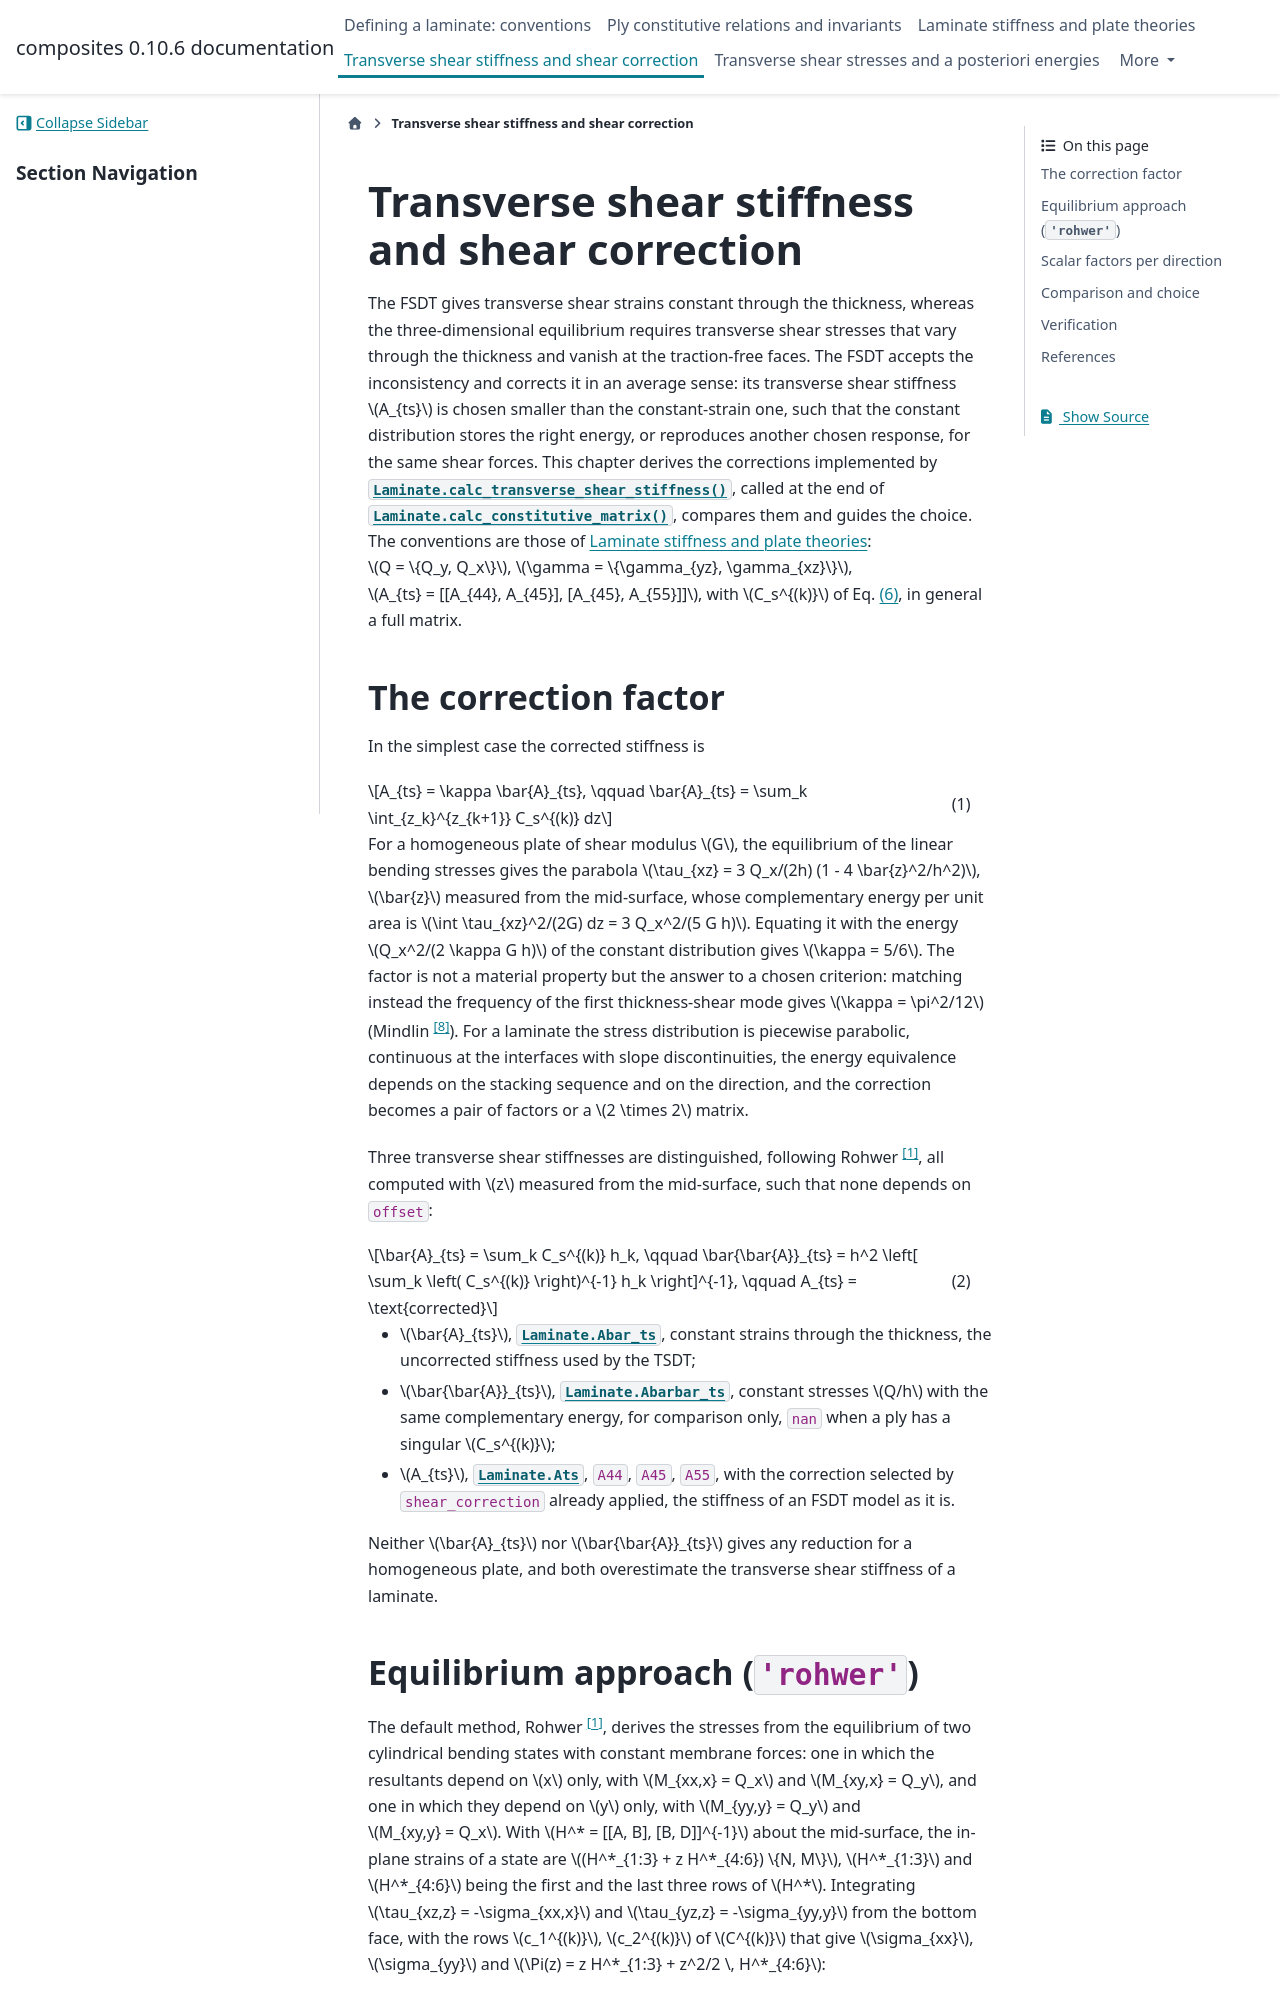

repository: saullocastro/composites · page: shear_correction.html · generator: sphinx

Transverse shear stiffness and shear correction
===============================================

The FSDT gives transverse shear strains constant through the thickness,
whereas the three-dimensional equilibrium requires transverse shear stresses
that vary through the thickness and vanish at the traction-free faces. The
FSDT accepts the inconsistency and corrects it in an average sense: its
transverse shear stiffness `A_{ts}` is chosen smaller than the
constant-strain one, such that the constant distribution stores the right
energy, or reproduces another chosen response, for the same shear forces.
This chapter derives the corrections implemented by
:meth:`.Laminate.calc_transverse_shear_stiffness`, called at the end of
:meth:`.Laminate.calc_constitutive_matrix`, compares them and guides the
choice. The conventions are those of :doc:`constitutive_matrices`: `Q =
\{Q_y, Q_x\}`, `\gamma = \{\gamma_{yz}, \gamma_{xz}\}`, `A_{ts} = [[A_{44},
A_{45}], [A_{45}, A_{55}]]`, with `C_s^{(k)}` of Eq. :eq:`lam_C_Cs`, in
general a full matrix.


The correction factor
---------------------

In the simplest case the corrected stiffness is

.. math::
    :label: sc_kappa

    A_{ts} = \kappa \bar{A}_{ts}, \qquad \bar{A}_{ts} = \sum_k
    \int_{z_k}^{z_{k+1}} C_s^{(k)} dz

For a homogeneous plate of shear modulus `G`, the equilibrium of the
linear bending stresses gives the parabola `\tau_{xz} = 3 Q_x/(2h) (1 - 4
\bar{z}^2/h^2)`, `\bar{z}` measured from the mid-surface, whose
complementary energy per unit area is `\int \tau_{xz}^2/(2G) dz = 3
Q_x^2/(5 G h)`. Equating it with the energy `Q_x^2/(2 \kappa G h)` of the
constant distribution gives `\kappa = 5/6`. The factor is not a material
property but the answer to a chosen criterion: matching instead the
frequency of the first thickness-shear mode gives `\kappa = \pi^2/12`
(Mindlin [8]_). For a laminate the stress distribution is piecewise
parabolic, continuous at the interfaces with slope discontinuities, the
energy equivalence depends on the stacking sequence and on the direction,
and the correction becomes a pair of factors or a `2 \times 2` matrix.

Three transverse shear stiffnesses are distinguished, following Rohwer
[1]_, all computed with `z` measured from the mid-surface, such that none
depends on ``offset``:

.. math::
    :label: sc_three

    \bar{A}_{ts} = \sum_k C_s^{(k)} h_k, \qquad
    \bar{\bar{A}}_{ts} = h^2 \left[ \sum_k \left( C_s^{(k)} \right)^{-1}
    h_k \right]^{-1}, \qquad
    A_{ts} = \text{corrected}

- `\bar{A}_{ts}`, :attr:`.Laminate.Abar_ts`, constant strains through the
  thickness, the uncorrected stiffness used by the TSDT;
- `\bar{\bar{A}}_{ts}`, :attr:`.Laminate.Abarbar_ts`, constant stresses
  `Q/h` with the same complementary energy, for comparison only, ``nan``
  when a ply has a singular `C_s^{(k)}`;
- `A_{ts}`, :attr:`.Laminate.Ats`, ``A44``, ``A45``, ``A55``, with the
  correction selected by ``shear_correction`` already applied, the stiffness
  of an FSDT model as it is.

Neither `\bar{A}_{ts}` nor `\bar{\bar{A}}_{ts}` gives any reduction for a
homogeneous plate, and both overestimate the transverse shear stiffness of a
laminate.
